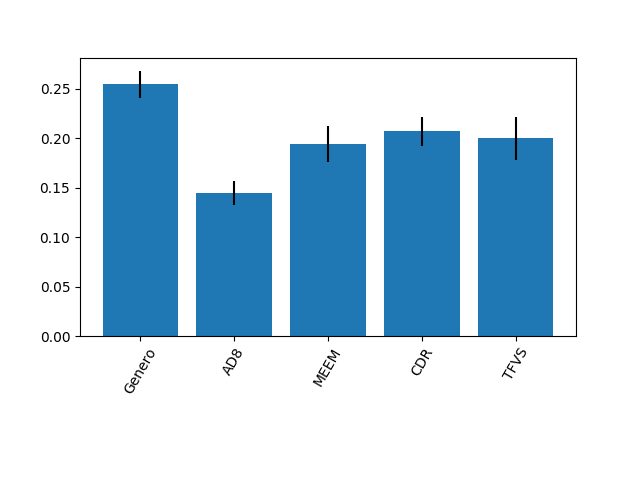

Data behind this chart, as committed beside it:
0.25462242064899415, 0.14439587659778688, 0.19401863927762478, 0.2069956404744665, 0.19996742300112777
0.01359, 0.01225, 0.01798, 0.01436, 0.02155
